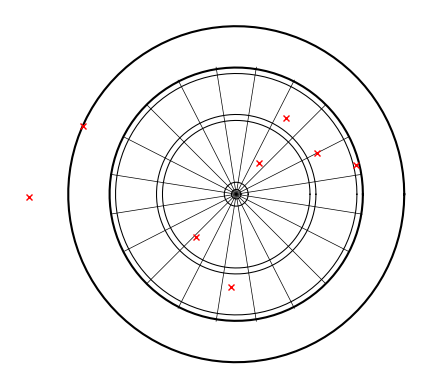

Source code (Python):

import random
import numpy as np
from matplotlib import pyplot as plt

thetheta = np.linspace(0, 2 * np.pi, 100)
radius0 = 225.5
radius1 = 170
radius2 = 162
radius3 = 107
radius4 = 99
radius5 = 16
radius6 = 6.35

a = radius0 * np.cos(thetheta)
b = radius0 * np.sin(thetheta)
c = radius1 * np.cos(thetheta)
d = radius1 * np.sin(thetheta)
e = radius2 * np.cos(thetheta)
f = radius2 * np.sin(thetheta)
g = radius3 * np.cos(thetheta)
h = radius3 * np.sin(thetheta)
i = radius4 * np.cos(thetheta)
j = radius4 * np.sin(thetheta)
k = radius5 * np.cos(thetheta)
l = radius5 * np.sin(thetheta)
m = radius6 * np.cos(thetheta)
n = radius6 * np.sin(thetheta)

figure, axes = plt.subplots(1)

axes.plot(a, b, color='black')
axes.plot(c, d, color='black')
axes.plot(e, f, color='black', linewidth=0.75)
axes.plot(g, h, color='black', linewidth=0.75)
axes.plot(i, j, color='black', linewidth=0.75)
axes.plot(k, l, color='black', linewidth=0.75)
axes.plot(m, n, color='black', linewidth=0.75)

axes.set_aspect(1)

x1 = np.linspace(-169, 169, 100)
y1 = -0.15838*x1
plt.plot(x1, y1, 'k-', linewidth=0.5)

x2 = np.linspace(-167, 167, 100)
y2 = x2*0.15838
plt.plot(x2, y2, 'k-', linewidth=0.5)

x3 = np.linspace(-150, 150, 100)
y3 = x3*0.509525
plt.plot(x3, y3, 'k-', linewidth=0.5)

x4 = np.linspace(-120, 120, 100)
y4 = x4
plt.plot(x4, y4, 'k-', linewidth=0.5)

x5 = np.linspace(-78, 78, 100)
y5 = 1.96261*x5
plt.plot(x5, y5, 'k-', linewidth=0.5)

x6 = np.linspace(-27, 27, 100)
y6 = 6.31375*x6
plt.plot(x6, y6, 'k-', linewidth=0.5)

x7 = np.linspace(-27, 27, 100)
y7 = -6.31375*x7
plt.plot(x7, y7, 'k-', linewidth=0.5)

x8 = np.linspace(-78, 78, 100)
y8 = -1.96261*x8
plt.plot(x8, y8, 'k-', linewidth=0.5)

x9 = np.linspace(-120, 120, 100)
y9 = -1*x9
plt.plot(x9, y9, 'k-', linewidth=0.5)

x10 = np.linspace(-150, 150, 100)
y10 = -0.509525*x10
plt.plot(x10, y10, 'k-', linewidth=0.5)

plt.axis('off')

counter = 8
while counter > 0:
    plt.plot(random.gauss(0, 100), random.gauss(0, 100), 'rx', markersize=4)
    counter -= 1

plt.show()
